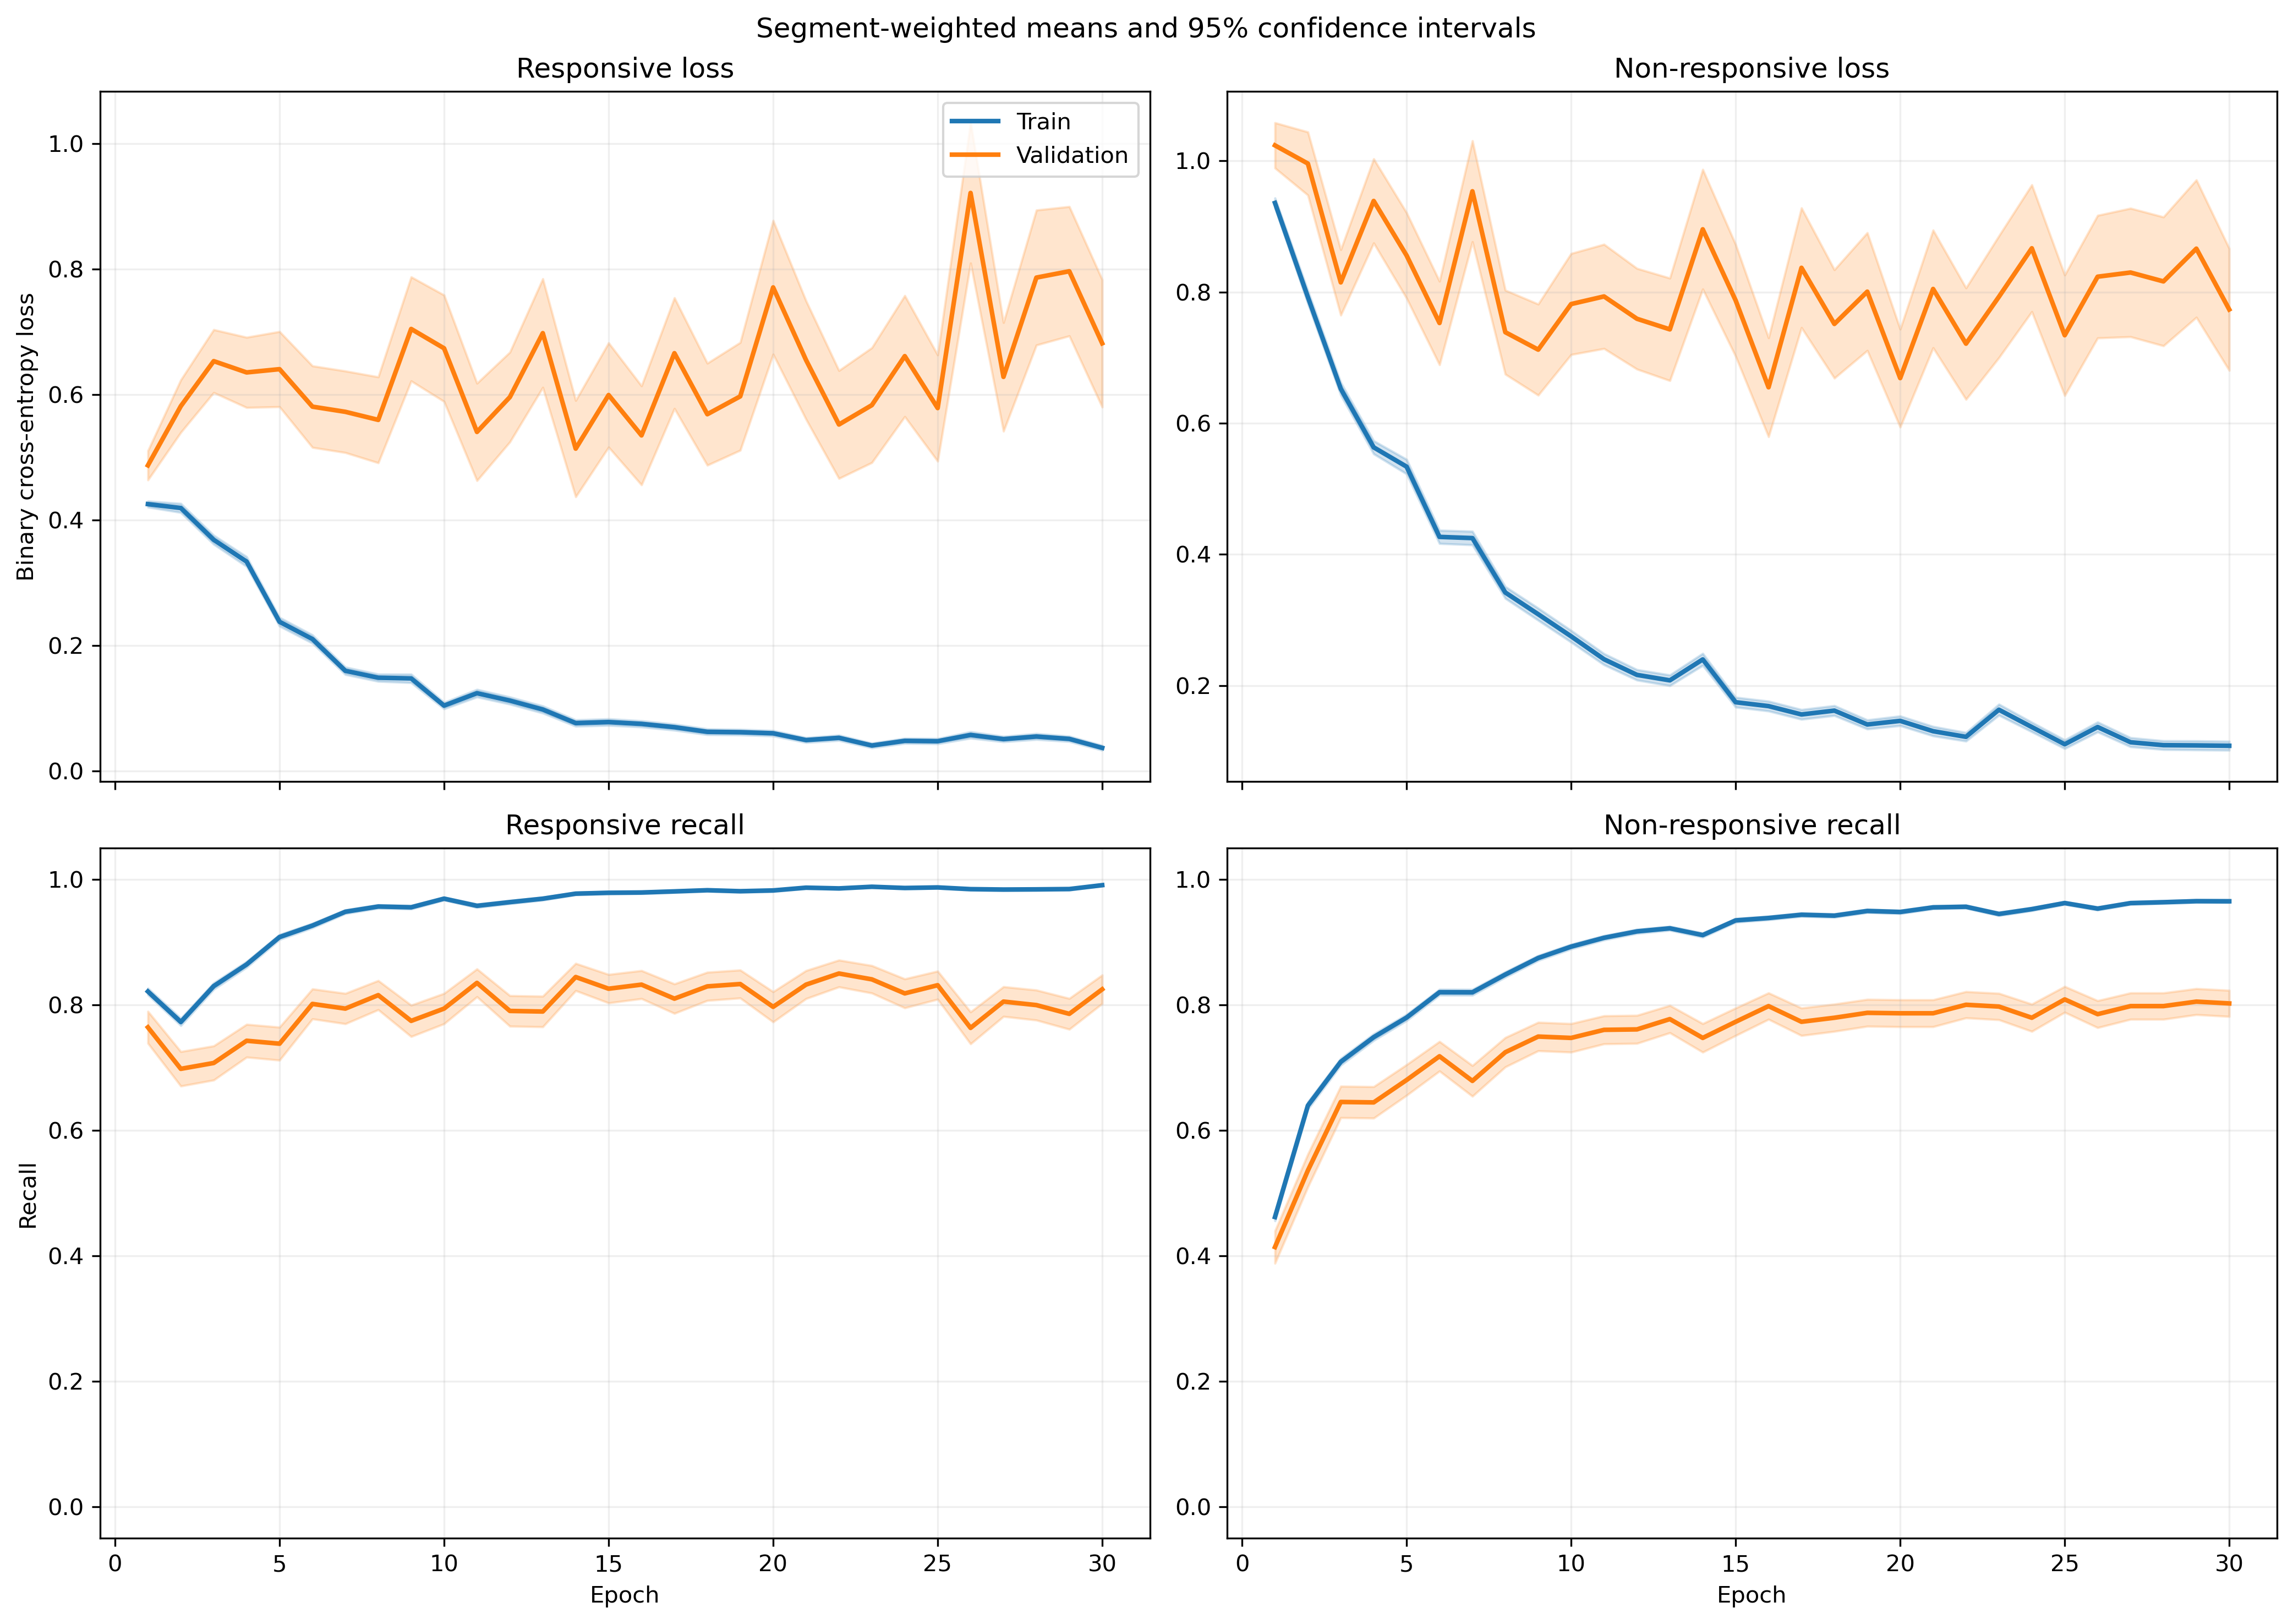

Source data for this figure (header and first rows):
fold, epoch, split, r_loss, r_loss_count, r_loss_sum, r_loss_sum_sq, r_recall, r_recall_count, r_recall_sum, r_recall_sum_sq, nr_loss, nr_loss_count, nr_loss_sum, nr_loss_sum_sq, nr_recall, nr_recall_count, nr_recall_sum, nr_recall_sum_sq
1, 1, train, 0.4348, 1063, 462.2, 361.1, 0.7893, 1063, 839.0, 839.0, 0.9362, 1401, 1312, 1841, 0.4704, 1401, 659.0, 659.0
1, 1, validation, 0.153, 10, 1.53, 0.2721, 1.0, 10, 10.0, 10.0, , 0, 0.0, 0.0, , 0, 0.0, 0.0
1, 2, train, 0.5206, 1063, 553.4, 668.6, 0.7319, 1063, 778.0, 778.0, 0.6596, 1401, 924.1, 1330, 0.6809, 1401, 954.0, 954.0
1, 2, validation, 0.1498, 10, 1.498, 0.3605, 1.0, 10, 10.0, 10.0, , 0, 0.0, 0.0, , 0, 0.0, 0.0
1, 3, train, 0.2912, 1063, 309.6, 301.9, 0.8645, 1063, 919.0, 919.0, 0.8417, 1401, 1179, 2187, 0.6231, 1401, 873.0, 873.0
1, 3, validation, 0.07922, 10, 0.7922, 0.131, 1.0, 10, 10.0, 10.0, , 0, 0.0, 0.0, , 0, 0.0, 0.0
1, 4, train, 0.3801, 1063, 404, 514.6, 0.8401, 1063, 893.0, 893.0, 0.4925, 1401, 689.9, 1099, 0.7816, 1401, 1095, 1095
1, 4, validation, 0.09079, 10, 0.9079, 0.1288, 1.0, 10, 10.0, 10.0, , 0, 0.0, 0.0, , 0, 0.0, 0.0
1, 5, train, 0.2325, 1063, 247.1, 238.1, 0.921, 1063, 979.0, 979.0, 0.4169, 1401, 584.1, 999.1, 0.808, 1401, 1132, 1132
1, 5, validation, 0.04742, 10, 0.4742, 0.03913, 1.0, 10, 10.0, 10.0, , 0, 0.0, 0.0, , 0, 0.0, 0.0
1, 6, train, 0.1515, 1063, 161.1, 221.5, 0.9464, 1063, 1006, 1006, 0.4508, 1401, 631.6, 1501, 0.8237, 1401, 1154, 1154
1, 6, validation, 0.02466, 10, 0.2466, 0.01142, 1.0, 10, 10.0, 10.0, , 0, 0.0, 0.0, , 0, 0.0, 0.0
1, 7, train, 0.2099, 1063, 223.1, 292.3, 0.9229, 1063, 981.0, 981.0, 0.3458, 1401, 484.4, 911.1, 0.8444, 1401, 1183, 1183
1, 7, validation, 0.0225, 10, 0.225, 0.01079, 1.0, 10, 10.0, 10.0, , 0, 0.0, 0.0, , 0, 0.0, 0.0
1, 8, train, 0.2171, 1063, 230.7, 429, 0.9247, 1063, 983.0, 983.0, 0.2823, 1401, 395.4, 812.8, 0.8801, 1401, 1233, 1233
1, 8, validation, 0.026, 10, 0.26, 0.03455, 1.0, 10, 10.0, 10.0, , 0, 0.0, 0.0, , 0, 0.0, 0.0
1, 9, train, 0.0751, 1063, 79.83, 129.1, 0.9755, 1063, 1037, 1037, 0.4525, 1401, 634, 1980, 0.8473, 1401, 1187, 1187
1, 9, validation, 0.004233, 10, 0.04233, 0.0002415, 1.0, 10, 10.0, 10.0, , 0, 0.0, 0.0, , 0, 0.0, 0.0
1, 10, train, 0.1292, 1063, 137.3, 254.4, 0.9577, 1063, 1018, 1018, 0.2597, 1401, 363.8, 877.8, 0.9044, 1401, 1267, 1267
1, 10, validation, 0.007765, 10, 0.07765, 0.000906, 1.0, 10, 10.0, 10.0, , 0, 0.0, 0.0, , 0, 0.0, 0.0
1, 11, train, 0.1484, 1063, 157.8, 330.9, 0.9473, 1063, 1007, 1007, 0.2239, 1401, 313.7, 808.2, 0.9172, 1401, 1285, 1285
1, 11, validation, 0.004347, 10, 0.04347, 0.0003614, 1.0, 10, 10.0, 10.0, , 0, 0.0, 0.0, , 0, 0.0, 0.0
1, 12, train, 0.04991, 1063, 53.05, 88.8, 0.9906, 1063, 1053, 1053, 0.2993, 1401, 419.3, 1027, 0.8929, 1401, 1251, 1251
1, 12, validation, 0.00541, 10, 0.0541, 0.0006229, 1.0, 10, 10.0, 10.0, , 0, 0.0, 0.0, , 0, 0.0, 0.0
1, 13, train, 0.06153, 1063, 65.41, 92.72, 0.9812, 1063, 1043, 1043, 0.2713, 1401, 380.2, 989.9, 0.9029, 1401, 1265, 1265
1, 13, validation, 0.00683, 10, 0.0683, 0.00118, 1.0, 10, 10.0, 10.0, , 0, 0.0, 0.0, , 0, 0.0, 0.0
1, 14, train, 0.0903, 1063, 95.99, 231.5, 0.9718, 1063, 1033, 1033, 0.1443, 1401, 202.1, 542.9, 0.9472, 1401, 1327, 1327
1, 14, validation, 0.003106, 10, 0.03106, 0.000198, 1.0, 10, 10.0, 10.0, , 0, 0.0, 0.0, , 0, 0.0, 0.0
1, 15, train, 0.1287, 1063, 136.8, 320, 0.9633, 1063, 1024, 1024, 0.1102, 1401, 154.3, 324.8, 0.9572, 1401, 1341, 1341
1, 15, validation, 0.07421, 10, 0.7421, 0.319, 1.0, 10, 10.0, 10.0, , 0, 0.0, 0.0, , 0, 0.0, 0.0
1, 16, train, 0.0709, 1063, 75.37, 123.3, 0.9793, 1063, 1041, 1041, 0.1089, 1401, 152.5, 339.7, 0.9543, 1401, 1337, 1337
1, 16, validation, 0.004725, 10, 0.04725, 0.0004149, 1.0, 10, 10.0, 10.0, , 0, 0.0, 0.0, , 0, 0.0, 0.0
1, 17, train, 0.04657, 1063, 49.51, 84.92, 0.9925, 1063, 1055, 1055, 0.1396, 1401, 195.6, 487.1, 0.9493, 1401, 1330, 1330
1, 17, validation, 0.001671, 10, 0.01671, 4.453868382370274e-05, 1.0, 10, 10.0, 10.0, , 0, 0.0, 0.0, , 0, 0.0, 0.0
1, 18, train, 0.04338, 1063, 46.11, 75.85, 0.9859, 1063, 1048, 1048, 0.2503, 1401, 350.6, 1012, 0.9101, 1401, 1275, 1275
1, 18, validation, 0.002701, 10, 0.02701, 0.0002512, 1.0, 10, 10.0, 10.0, , 0, 0.0, 0.0, , 0, 0.0, 0.0
1, 19, train, 0.1178, 1063, 125.2, 192.3, 0.9595, 1063, 1020, 1020, 0.09014, 1401, 126.3, 272.9, 0.9657, 1401, 1353, 1353
1, 19, validation, 0.007476, 10, 0.07476, 0.00129, 1.0, 10, 10.0, 10.0, , 0, 0.0, 0.0, , 0, 0.0, 0.0
1, 20, train, 0.04592, 1063, 48.82, 74.62, 0.9887, 1063, 1051, 1051, 0.1071, 1401, 150.1, 377.5, 0.96, 1401, 1345, 1345
1, 20, validation, 0.007048, 10, 0.07048, 0.00105, 1.0, 10, 10.0, 10.0, , 0, 0.0, 0.0, , 0, 0.0, 0.0
1, 21, train, 0.02631, 1063, 27.97, 62.33, 0.9934, 1063, 1056, 1056, 0.1112, 1401, 155.8, 541.2, 0.965, 1401, 1352, 1352
1, 21, validation, 0.000833, 10, 0.00833, 1.211592916661175e-05, 1.0, 10, 10.0, 10.0, , 0, 0.0, 0.0, , 0, 0.0, 0.0
1, 22, train, 0.06216, 1063, 66.07, 127.2, 0.9793, 1063, 1041, 1041, 0.09036, 1401, 126.6, 323.6, 0.9672, 1401, 1355, 1355
1, 22, validation, 0.002552, 10, 0.02552, 0.0001357, 1.0, 10, 10.0, 10.0, , 0, 0.0, 0.0, , 0, 0.0, 0.0
1, 23, train, 0.03929, 1063, 41.77, 123.1, 0.9906, 1063, 1053, 1053, 0.1115, 1401, 156.3, 595.4, 0.965, 1401, 1352, 1352
1, 23, validation, 0.0009414, 10, 0.009414, 2.7047797630075365e-05, 1.0, 10, 10.0, 10.0, , 0, 0.0, 0.0, , 0, 0.0, 0.0
1, 24, train, 0.03833, 1063, 40.75, 52.94, 0.9887, 1063, 1051, 1051, 0.07734, 1401, 108.4, 306.6, 0.9764, 1401, 1368, 1368
1, 24, validation, 0.002194, 10, 0.02194, 8.900878196982376e-05, 1.0, 10, 10.0, 10.0, , 0, 0.0, 0.0, , 0, 0.0, 0.0
1, 25, train, 0.08544, 1063, 90.82, 166.7, 0.9784, 1063, 1040, 1040, 0.07271, 1401, 101.9, 187.6, 0.9743, 1401, 1365, 1365
1, 25, validation, 0.00485, 10, 0.0485, 0.0004163, 1.0, 10, 10.0, 10.0, , 0, 0.0, 0.0, , 0, 0.0, 0.0
1, 26, train, 0.0192, 1063, 20.41, 42.15, 0.9962, 1063, 1059, 1059, 0.155, 1401, 217.1, 655.5, 0.9486, 1401, 1329, 1329
1, 26, validation, 0.0006379, 10, 0.006379, 7.0840801527083386e-06, 1.0, 10, 10.0, 10.0, , 0, 0.0, 0.0, , 0, 0.0, 0.0
1, 27, train, 0.02948, 1063, 31.34, 60.83, 0.9944, 1063, 1057, 1057, 0.08237, 1401, 115.4, 336, 0.9686, 1401, 1357, 1357
1, 27, validation, 0.003292, 10, 0.03292, 0.000221, 1.0, 10, 10.0, 10.0, , 0, 0.0, 0.0, , 0, 0.0, 0.0
1, 28, train, 0.07168, 1063, 76.2, 146.6, 0.9755, 1063, 1037, 1037, 0.135, 1401, 189.1, 535.8, 0.9507, 1401, 1332, 1332
1, 28, validation, 0.009552, 10, 0.09552, 0.004968, 1.0, 10, 10.0, 10.0, , 0, 0.0, 0.0, , 0, 0.0, 0.0
1, 29, train, 0.01646, 1063, 17.5, 44.79, 0.9991, 1063, 1062, 1062, 0.08546, 1401, 119.7, 425.3, 0.9757, 1401, 1367, 1367
1, 29, validation, 0.0005544, 10, 0.005544, 5.505039098352427e-06, 1.0, 10, 10.0, 10.0, , 0, 0.0, 0.0, , 0, 0.0, 0.0
1, 30, train, 0.01467, 1063, 15.59, 59.35, 0.9972, 1063, 1060, 1060, 0.1922, 1401, 269.2, 1199, 0.9493, 1401, 1330, 1330
1, 30, validation, 0.0001981, 10, 0.001981, 8.558338322472991e-07, 1.0, 10, 10.0, 10.0, , 0, 0.0, 0.0, , 0, 0.0, 0.0
... 1,140 more rows
